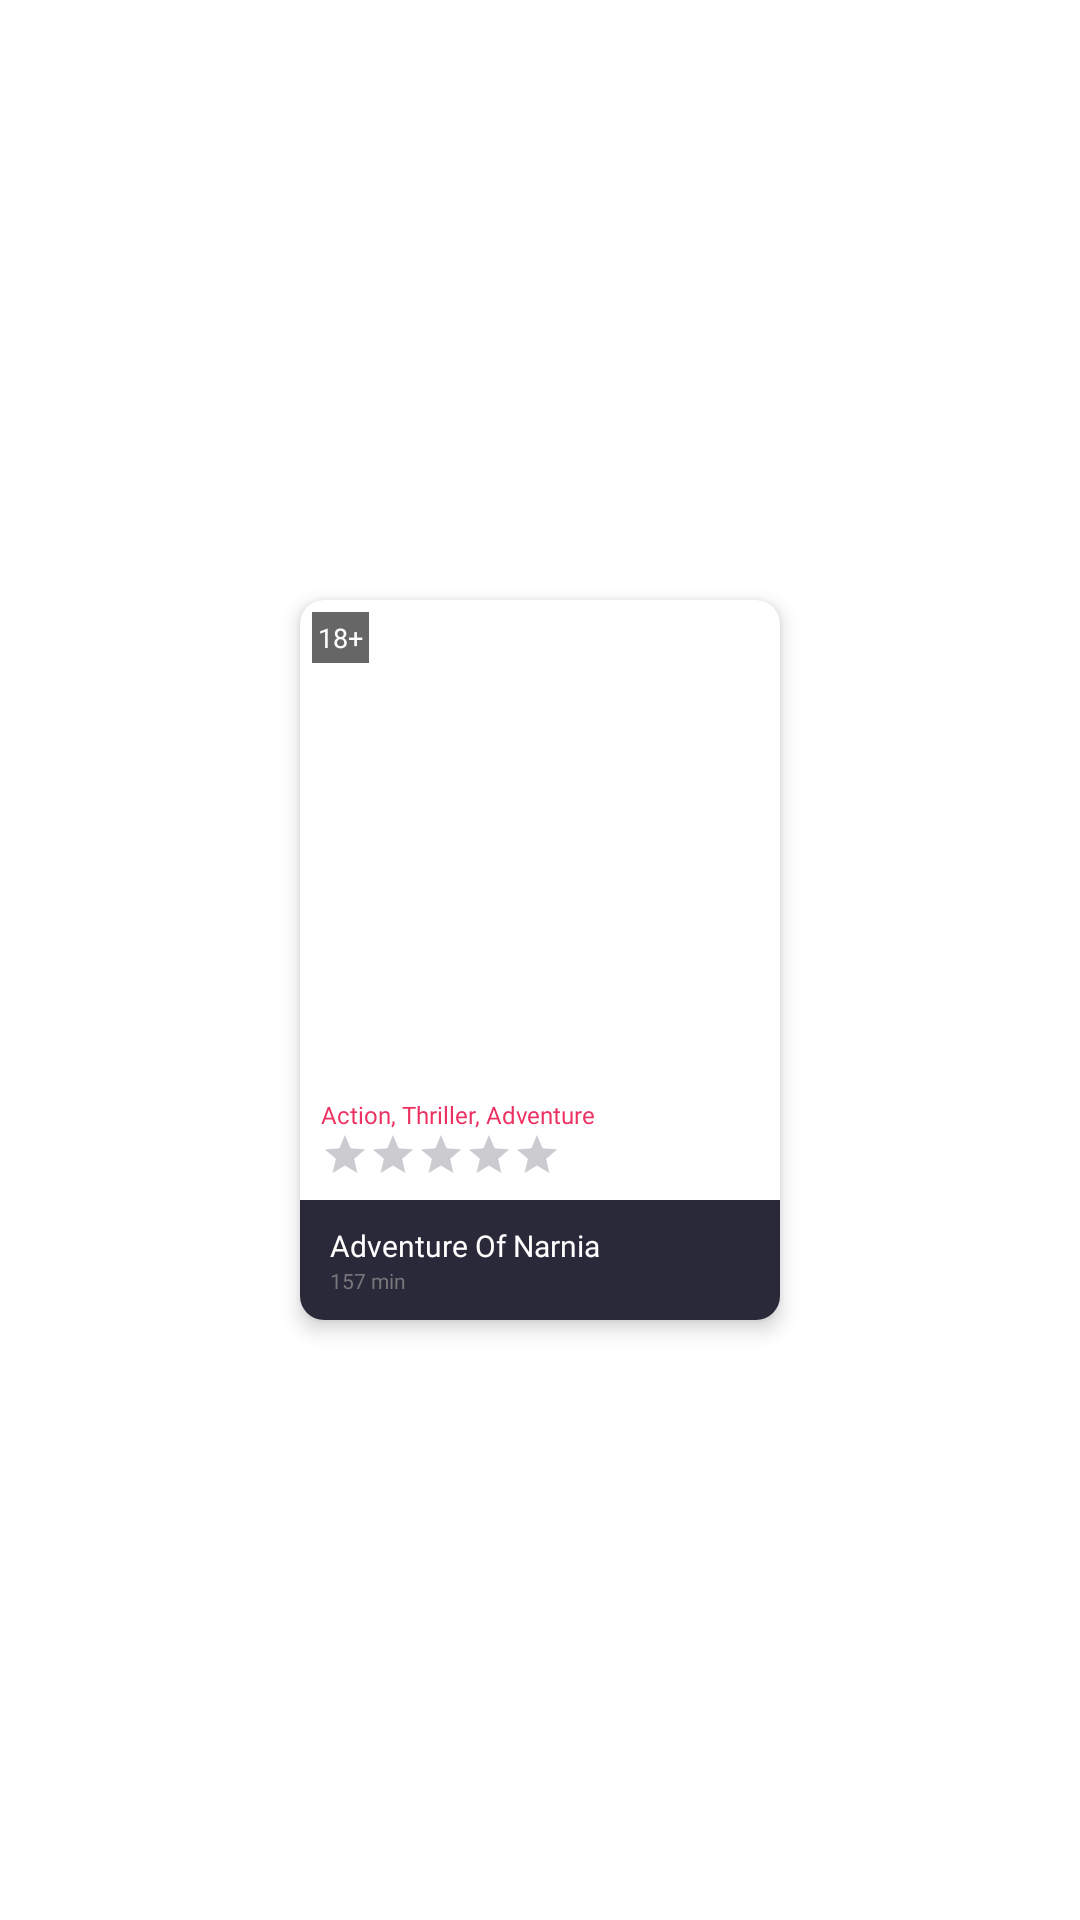

Reconstruct the res/layout file that produces this screen, plus the resources it refers to.
<!-- AndroidManifest.xml: application theme Theme.Task5Mobile_Draco -->
<!-- res/layout/movie_recycler_item.xml -->
<?xml version="1.0" encoding="utf-8"?>
<androidx.constraintlayout.widget.ConstraintLayout xmlns:android="http://schemas.android.com/apk/res/android"
    android:layout_width="wrap_content"
    android:layout_height="wrap_content"
    xmlns:app="http://schemas.android.com/apk/res-auto"
    android:layout_margin="8dp">

    <androidx.cardview.widget.CardView
        android:layout_width="160dp"
        android:layout_height="240dp"
        app:layout_constraintBottom_toBottomOf="parent"
        app:layout_constraintStart_toStartOf="parent"
        app:layout_constraintTop_toTopOf="parent"
        app:layout_constraintEnd_toEndOf="parent"
        app:cardCornerRadius="8dp"
        app:cardElevation="4dp"
        >
        <androidx.constraintlayout.widget.ConstraintLayout
            android:layout_width="match_parent"
            android:layout_height="match_parent"
            >
            <ImageView
                android:id="@+id/iv_movie_poster"
                android:layout_width="match_parent"
                android:layout_height="200dp"
                app:layout_constraintTop_toTopOf="parent"
                app:layout_constraintStart_toStartOf="parent"
                app:layout_constraintEnd_toEndOf="parent"
                android:scaleType="centerCrop"
                />
            <LinearLayout
                android:id="@+id/ll_container_title"
                android:layout_width="match_parent"
                android:layout_height="0dp"
                android:background="#2A2939"
                android:gravity="center_vertical"
                android:orientation="vertical"
                app:layout_constraintTop_toBottomOf="@id/iv_movie_poster"
                app:layout_constraintBottom_toBottomOf="parent"
                app:layout_constraintStart_toStartOf="parent"
                app:layout_constraintEnd_toEndOf="parent"
                android:paddingLeft="10dp">
                <TextView
                    android:id="@+id/tv_movie_title"
                    android:layout_width="wrap_content"
                    android:layout_height="wrap_content"
                    android:text="Adventure Of Narnia"
                    android:textSize="10sp"
                    android:fontFamily="@font/lato_bold"
                    android:textColor="@color/white"/>
                <TextView
                    android:id="@+id/tv_movie_length"
                    android:layout_width="wrap_content"
                    android:layout_height="wrap_content"
                    android:text="157 min"
                    android:fontFamily="@font/lato_bold"
                    android:textColor="#77777C"
                    android:textSize="7sp"/>
            </LinearLayout>
            <View
                android:layout_width="match_parent"
                android:layout_height="200dp"
                android:background="@drawable/movie_item_gradient"
                app:layout_constraintBottom_toTopOf="@id/ll_container_title"
                app:layout_constraintStart_toStartOf="parent"
                app:layout_constraintEnd_toEndOf="parent"
                />
            <TextView
                android:id="@+id/tv_movie_genre"
                android:layout_width="wrap_content"
                android:layout_height="wrap_content"
                android:maxWidth="140dp"
                android:text="Action, Thriller, Adventure"
                android:textColor="#ED3162"
                android:textSize="8sp"
                android:layout_marginLeft="7dp"
                android:fontFamily="@font/lato_bold"
                app:layout_constraintBottom_toTopOf="@id/rating_movie"
                app:layout_constraintStart_toStartOf="parent"/>

            <RatingBar
                android:id="@+id/rating_movie"
                android:layout_width="wrap_content"
                android:layout_height="wrap_content"
                style="?android:attr/ratingBarStyleSmall"
                android:theme="@style/RatingBar"
                android:numStars="5"
                android:stepSize="0.1"
                android:isIndicator="true"
                android:layout_marginLeft="7dp"
                android:layout_marginVertical="7dp"
                app:layout_constraintBottom_toTopOf="@+id/ll_container_title"
                app:layout_constraintStart_toStartOf="parent"/>
            <TextView
                android:id="@+id/tv_movie_limit_old"
                android:layout_width="wrap_content"
                android:layout_height="17dp"
                android:gravity="center"
                android:text="18+"
                android:fontFamily="@font/lato_bold"
                android:textSize="9sp"
                android:textColor="@color/white"
                android:padding="2dp"
                android:background="#99000000"
                app:layout_constraintTop_toTopOf="parent"
                app:layout_constraintStart_toStartOf="parent"
                android:layout_margin="4dp"
                />
        </androidx.constraintlayout.widget.ConstraintLayout>
    </androidx.cardview.widget.CardView>

</androidx.constraintlayout.widget.ConstraintLayout>
<!-- resources referenced by this layout -->
<resources>
  <style name="RatingBar" parent="Theme.AppCompat">
          <item name="colorControlNormal">#535262</item>
          <item name="colorControlActivated">#ED3162</item>
      </style>
  <style name="Theme.Task5Mobile_Draco" parent="Theme.MaterialComponents.DayNight.DarkActionBar">
          
          <item name="colorPrimary">@color/purple_500</item>
          <item name="colorPrimaryVariant">@color/purple_700</item>
          <item name="colorOnPrimary">@color/white</item>
          
          <item name="colorSecondary">@color/teal_200</item>
          <item name="colorSecondaryVariant">@color/teal_700</item>
          <item name="colorOnSecondary">@color/black</item>
          
          <item name="android:statusBarColor" tools:targetApi="l">?attr/colorPrimaryVariant</item>
          
      </style>
  <!-- not gathered from this repository: default colours our renderer supplied (Android Studio template values) -->
  <color name="purple_500">#FF6200EE</color>
  <color name="purple_700">#FF3700B3</color>
  <color name="teal_200">#FF03DAC5</color>
  <color name="teal_700">#FF018786</color>
  <color name="black">#FF000000</color>
  <color name="white">#FFFFFFFF</color>
</resources>
